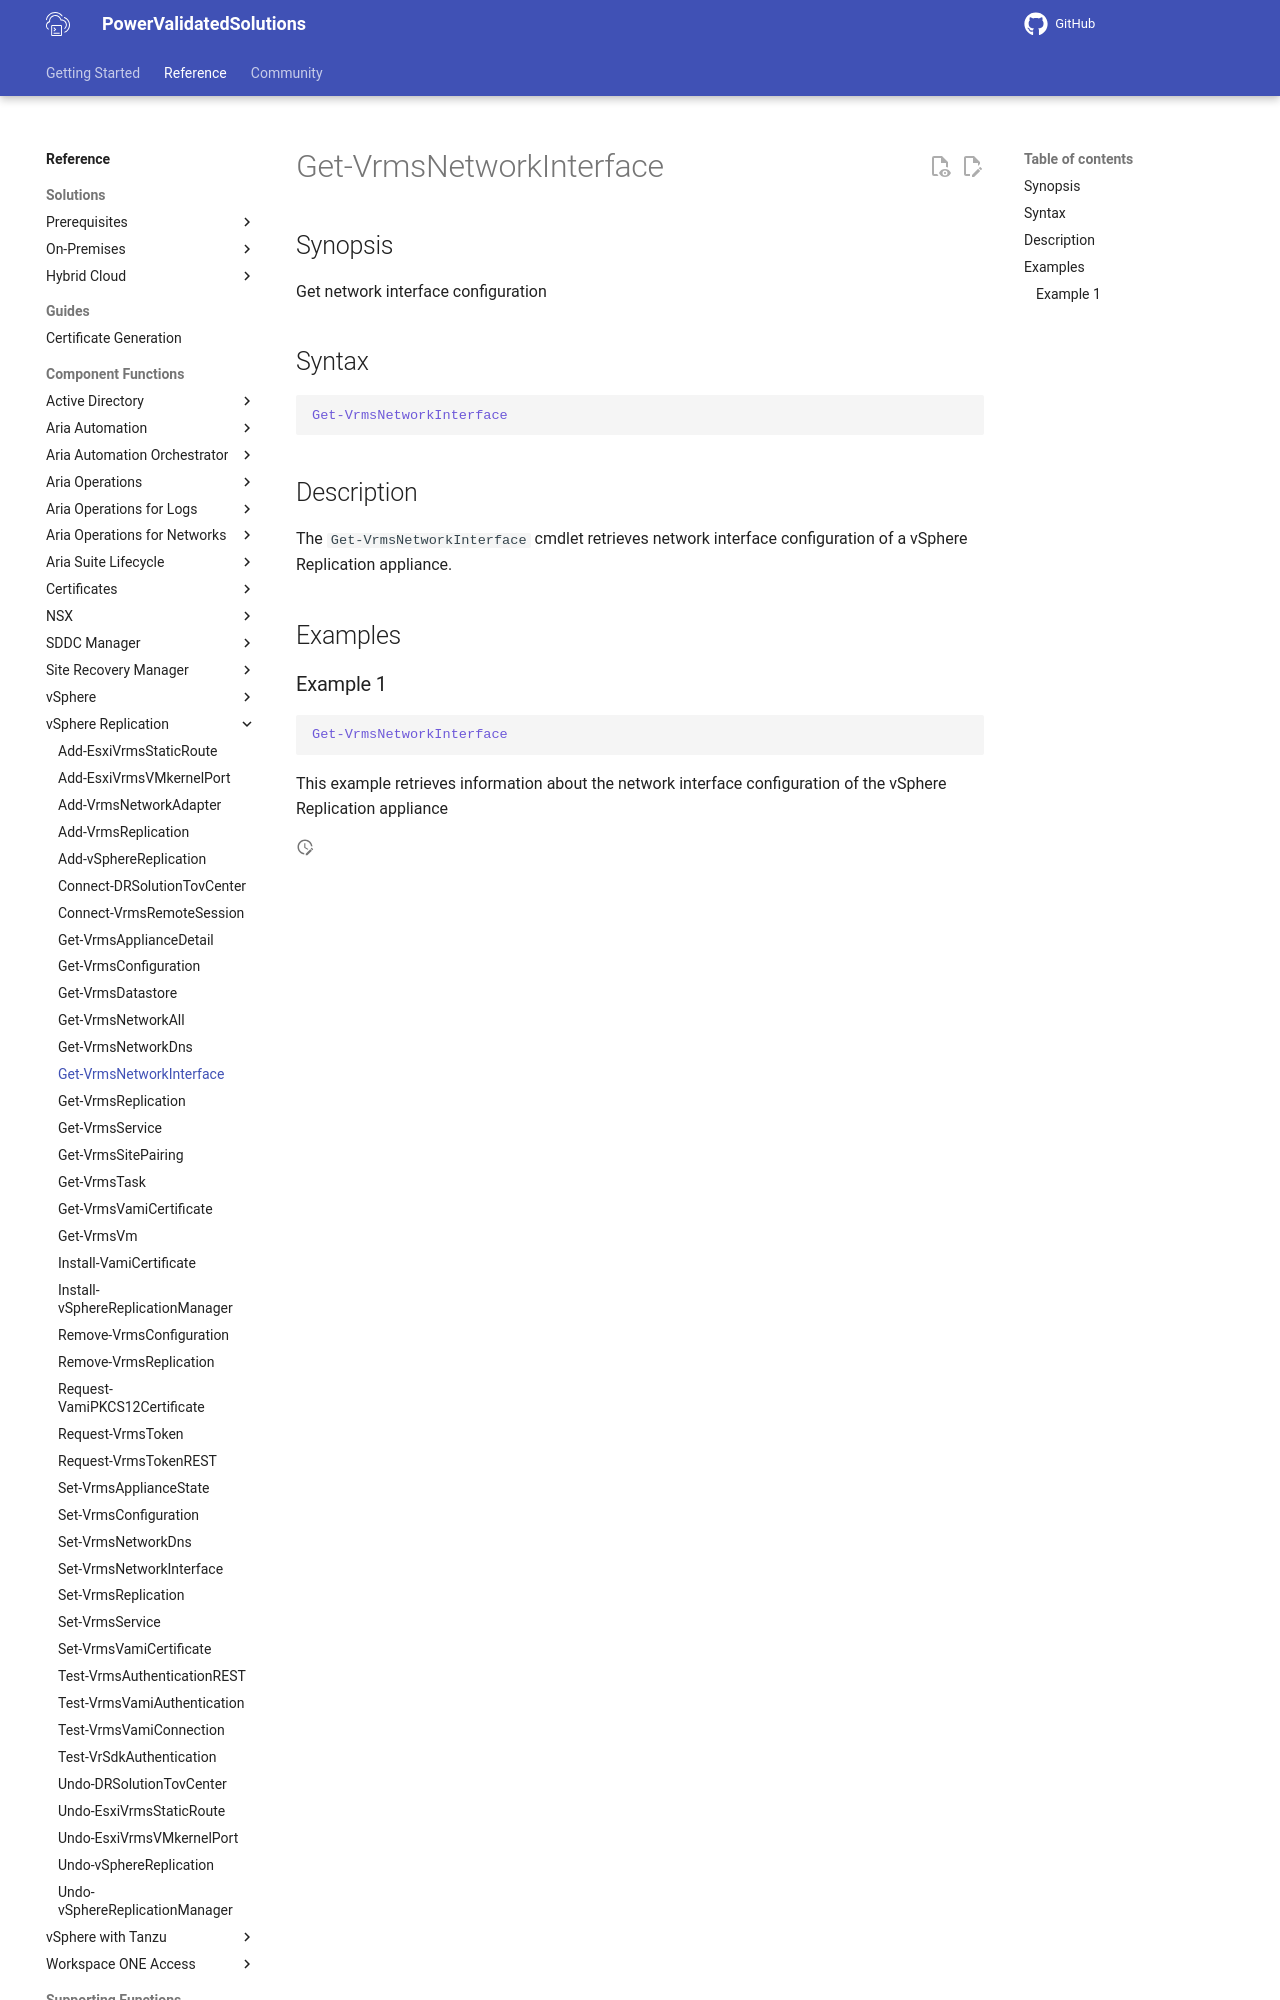

repository: vmware/power-validated-solutions-for-cloud-foundation · page: documentation/functions/vsphere-replication/Get-VrmsNetworkInterface/index.html · generator: mkdocs

# Get-VrmsNetworkInterface

## Synopsis

Get network interface configuration

## Syntax

```powershell
Get-VrmsNetworkInterface
```

## Description

The `Get-VrmsNetworkInterface` cmdlet retrieves network interface configuration of a vSphere Replication appliance.

## Examples
